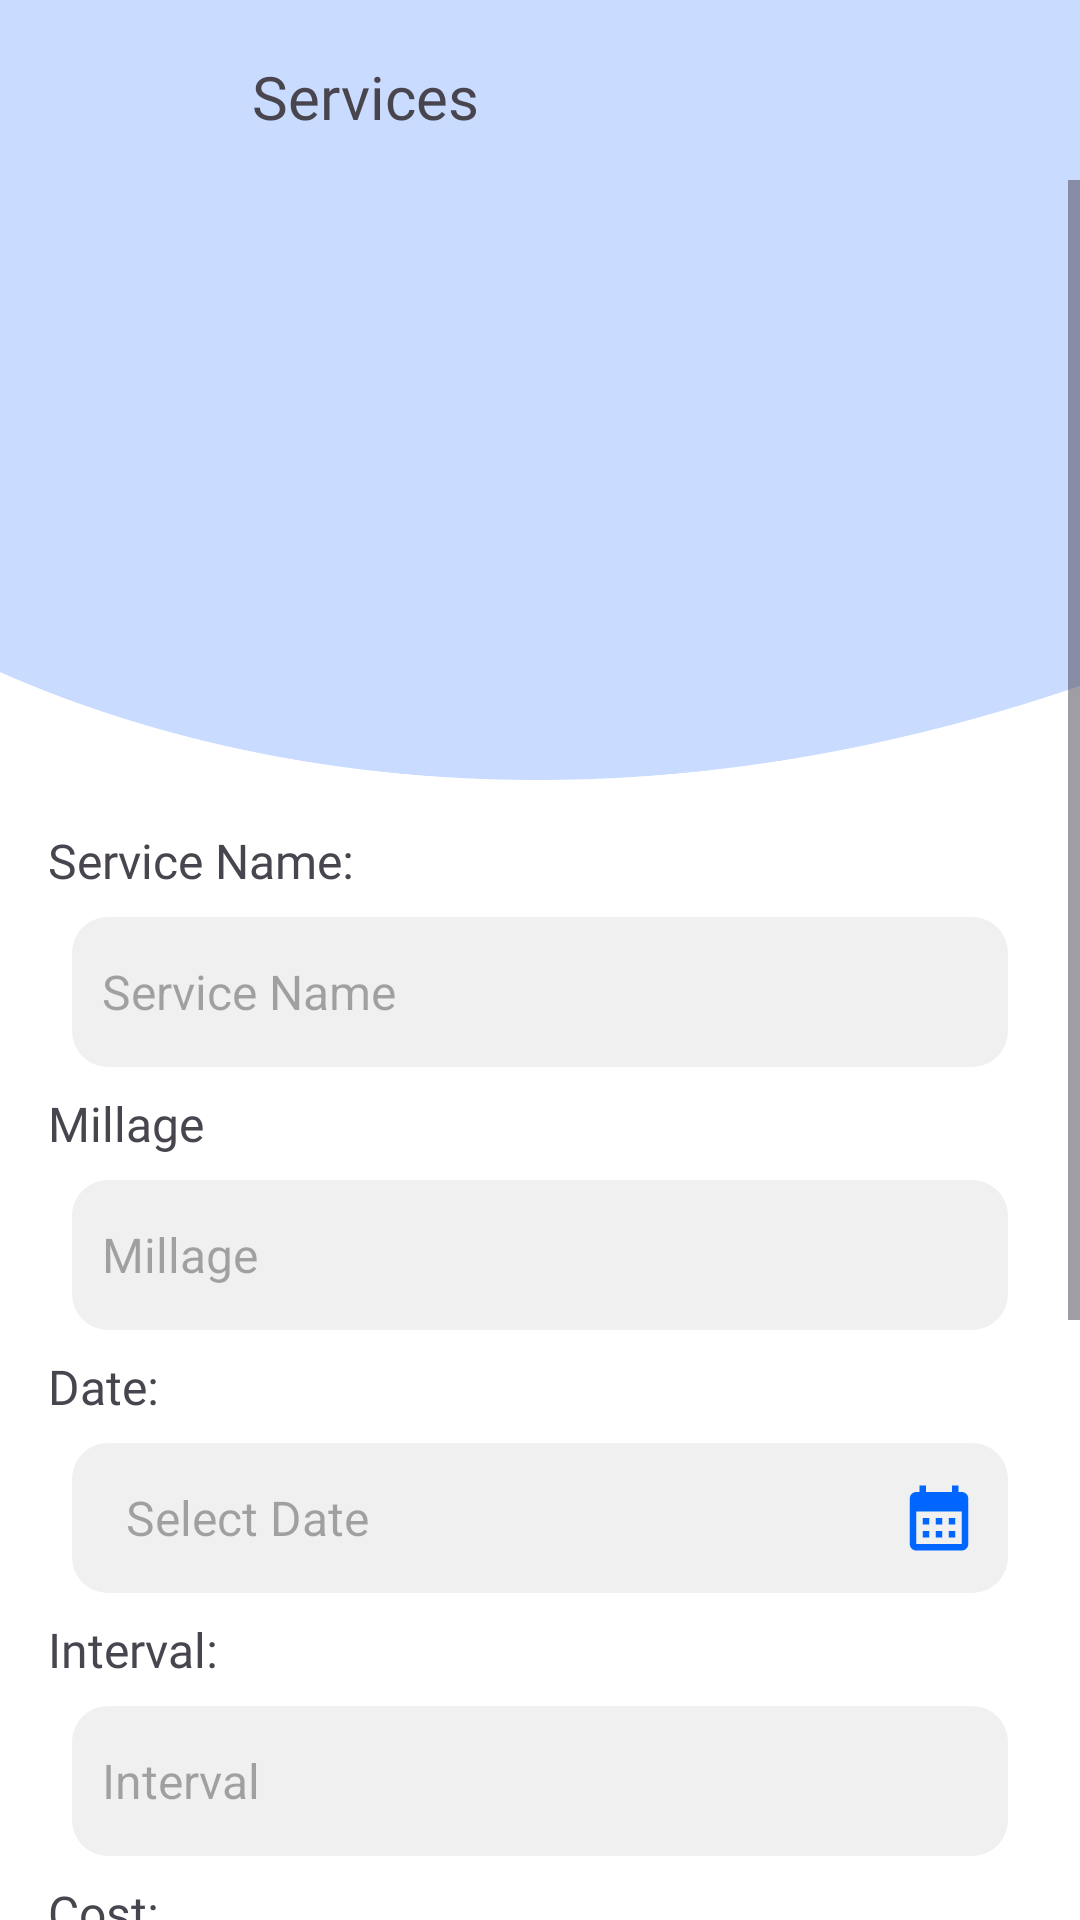

Here is an Android app screen rendered from its layout file. Give the layout XML and the strings, colors and styles it references.
<!-- AndroidManifest.xml: application theme Theme.CarPlayTest -->
<!-- res/layout/activity_maintenance_form.xml -->
<androidx.constraintlayout.widget.ConstraintLayout xmlns:android="http://schemas.android.com/apk/res/android"
    xmlns:app="http://schemas.android.com/apk/res-auto"
    xmlns:tools="http://schemas.android.com/tools"
    android:layout_width="match_parent"
    android:layout_height="match_parent"
    android:background="@color/white"
    tools:context=".carmaintenance.MaintenanceFormActivity">

    <androidx.constraintlayout.widget.ConstraintLayout
        android:id="@+id/topBar"
        android:layout_width="match_parent"
        android:layout_height="60dp"
        android:background="@color/back"
        app:layout_constraintBottom_toTopOf="@+id/body"
        app:layout_constraintTop_toTopOf="parent">

        <ImageView
            android:id="@+id/backArrow"
            android:layout_width="38dp"
            android:layout_height="38dp"
            android:layout_marginStart="12dp"
            android:src="@drawable/ic_backarrow"
            app:layout_constraintBottom_toBottomOf="parent"
            app:layout_constraintStart_toStartOf="parent"
            app:layout_constraintTop_toTopOf="parent" />

        <TextView
            android:id="@+id/title"
            android:layout_width="wrap_content"
            android:layout_height="wrap_content"
            android:layout_marginStart="34dp"
            android:layout_marginTop="4dp"
            android:fontFamily="@font/poppins_medium"
            android:text="Services"
            android:textSize="20sp"
            app:layout_constraintBottom_toBottomOf="parent"
            app:layout_constraintStart_toEndOf="@id/backArrow"
            app:layout_constraintTop_toTopOf="parent" />

    </androidx.constraintlayout.widget.ConstraintLayout>

    <androidx.constraintlayout.widget.ConstraintLayout
        android:id="@+id/body"
        android:layout_width="match_parent"
        android:layout_height="0dp"
        app:layout_constraintBottom_toBottomOf="parent"
        app:layout_constraintTop_toBottomOf="@id/topBar">

        
        <ScrollView
            android:id="@+id/scrollView"
            android:layout_width="match_parent"
            android:layout_height="wrap_content"
            android:layout_marginBottom="20dp"
            android:background="@color/white"
            app:layout_constraintEnd_toEndOf="parent"
            app:layout_constraintStart_toStartOf="parent"
            app:layout_constraintTop_toTopOf="parent">

            
            <LinearLayout
                android:layout_width="match_parent"
                android:layout_height="wrap_content"
                android:orientation="vertical">

                <FrameLayout
                    android:layout_width="match_parent"
                    android:layout_height="200dp"
                    android:background="@drawable/backgroundofsign">

                    <ImageView
                        android:id="@+id/ivMaintenanceIcon"
                        android:layout_width="150dp"
                        android:layout_height="150dp"
                        android:layout_gravity="center"
                        android:background="@drawable/circle_background"
                        android:padding="24dp"
                        app:tint="@color/white" />

                </FrameLayout>

                <LinearLayout
                    android:layout_width="match_parent"
                    android:layout_height="wrap_content"
                    android:orientation="vertical"
                    android:padding="16dp">

                    <TextView
                        android:layout_width="wrap_content"
                        android:layout_height="wrap_content"
                        android:fontFamily="@font/poppins_medium"
                        android:text="Service Name:"
                        android:textSize="16sp" />

                    <EditText
                        android:id="@+id/etMaintenanceName"
                        android:layout_width="match_parent"
                        android:layout_height="50dp"
                        android:layout_margin="8dp"
                        android:background="@drawable/rounded_edittext_background"
                        android:hint="Service Name"
                        android:padding="10dp"
                        android:textColor="@color/black"
                        android:textSize="16sp" />

                    <TextView
                        android:layout_width="wrap_content"
                        android:layout_height="wrap_content"
                        android:fontFamily="@font/poppins_medium"
                        android:text="Millage"
                        android:textSize="16sp" />

                    <EditText
                        android:id="@+id/etMillage"
                        android:layout_width="match_parent"
                        android:layout_height="50dp"
                        android:layout_margin="8dp"
                        android:background="@drawable/rounded_edittext_background"
                        android:hint="Millage"
                        android:inputType="numberDecimal"
                        android:padding="10dp"
                        android:textColor="@color/black"
                        android:textSize="16sp" />

                    <TextView
                        android:layout_width="wrap_content"
                        android:layout_height="wrap_content"
                        android:fontFamily="@font/poppins_medium"
                        android:text="Date:"
                        android:textSize="16sp" />

                    <RelativeLayout
                        android:layout_width="match_parent"
                        android:layout_height="50dp"
                        android:layout_margin="8dp"
                        android:background="@drawable/rounded_edittext_background"
                        android:paddingStart="8dp"
                        android:paddingEnd="8dp">

                        <EditText
                            android:id="@+id/etDate"
                            android:layout_width="match_parent"
                            android:layout_height="match_parent"
                            android:layout_toStartOf="@id/calender"
                            android:layout_toLeftOf="@id/calender"
                            android:background="@android:color/transparent"
                            android:cursorVisible="false"
                            android:focusable="false"
                            android:hint="Select Date"
                            android:padding="10dp"
                            android:textColor="@color/black"
                            android:textSize="16sp" />

                        
                        <ImageView
                            android:id="@+id/calender"
                            android:layout_width="30dp"
                            android:layout_height="30dp"
                            android:layout_alignParentEnd="true"
                            android:layout_centerVertical="true"
                            android:padding="2dp"
                            android:src="@drawable/ic_calender"
                            app:tint="@color/primary" />
                    </RelativeLayout>


                    <TextView
                        android:layout_width="wrap_content"
                        android:layout_height="wrap_content"
                        android:fontFamily="@font/poppins_medium"
                        android:text="Interval:"
                        android:textSize="16sp" />

                    <EditText
                        android:id="@+id/etInterval"
                        android:layout_width="match_parent"
                        android:layout_height="50dp"
                        android:layout_margin="8dp"
                        android:background="@drawable/rounded_edittext_background"
                        android:hint="Interval"
                        android:inputType="numberDecimal"
                        android:padding="10dp"
                        android:textColor="@color/black"
                        android:textSize="16sp" />


                    <TextView
                        android:layout_width="wrap_content"
                        android:layout_height="wrap_content"
                        android:fontFamily="@font/poppins_medium"
                        android:text="Cost:"
                        android:textSize="16sp" />

                    <EditText
                        android:id="@+id/etCost"
                        android:layout_width="match_parent"
                        android:layout_height="50dp"
                        android:layout_margin="8dp"
                        android:background="@drawable/rounded_edittext_background"
                        android:hint="Cost"
                        android:inputType="numberDecimal"
                        android:padding="10dp"
                        android:textColor="@color/black"
                        android:textSize="16sp" />

                    <TextView
                        android:layout_width="wrap_content"
                        android:layout_height="wrap_content"
                        android:fontFamily="@font/poppins_medium"
                        android:text="Vender Codes"
                        android:textSize="16sp" />

                    <EditText
                        android:id="@+id/etVenderCodes"
                        android:layout_width="match_parent"
                        android:layout_height="50dp"
                        android:layout_margin="8dp"
                        android:background="@drawable/rounded_edittext_background"
                        android:hint="Vender Codes"
                        android:padding="10dp"
                        android:textColor="@color/black"
                        android:textSize="16sp" />

                    <TextView
                        android:layout_width="wrap_content"
                        android:layout_height="wrap_content"
                        android:fontFamily="@font/poppins_medium"
                        android:text="Description:"
                        android:textSize="16sp" />

                    <EditText
                        android:id="@+id/etDescription"
                        android:layout_width="match_parent"
                        android:layout_height="wrap_content"
                        android:layout_margin="8dp"
                        android:background="@drawable/rounded_edittext_background"
                        android:hint="Description"
                        android:padding="10dp"
                        android:textColor="@color/black"
                        android:textSize="16sp" />

                </LinearLayout>

                <Button
                    android:id="@+id/btnSave"
                    android:layout_width="wrap_content"
                    android:layout_height="wrap_content"
                    android:layout_gravity="center"
                    android:backgroundTint="@color/primary"
                    android:text="Save" />

            </LinearLayout>

        </ScrollView>

    </androidx.constraintlayout.widget.ConstraintLayout>

</androidx.constraintlayout.widget.ConstraintLayout>
<!-- resources referenced by this layout -->
<resources>
  <color name="back">#C9DCFF</color>
  <color name="black">#FF000000</color>
  <color name="primary">#0066FF</color>
  <color name="white">#FFFFFFFF</color>
  <!-- drawable backgroundofsign: png bitmap (drawable, 12703 bytes) -->
  <!-- drawable ic_calender (drawable) -->
  <vector xmlns:android="http://schemas.android.com/apk/res/android" android:height="24dp" android:tint="#FFFDFD" android:viewportHeight="24" android:viewportWidth="24" android:width="24dp">
        
      <path android:fillColor="@android:color/white" android:pathData="M19,4h-1V2h-2v2H8V2H6v2H5C3.89,4 3.01,4.9 3.01,6L3,20c0,1.1 0.89,2 2,2h14c1.1,0 2,-0.9 2,-2V6C21,4.9 20.1,4 19,4zM19,20H5V10h14V20zM9,14H7v-2h2V14zM13,14h-2v-2h2V14zM17,14h-2v-2h2V14zM9,18H7v-2h2V18zM13,18h-2v-2h2V18zM17,18h-2v-2h2V18z"/>
      
  </vector>
  <!-- drawable rounded_edittext_background (drawable) -->
  <?xml version="1.0" encoding="utf-8"?>
  <shape xmlns:android="http://schemas.android.com/apk/res/android">
      <solid android:color="@color/edit" />
      <corners android:radius="12dp" />
  </shape>
  <style name="Theme.CarPlayTest" parent="Base.Theme.CarPlayTest" />
  <color name="edit">#F0F0F0</color>
  <style name="Base.Theme.CarPlayTest" parent="Theme.Material3.DayNight.NoActionBar">
          
          
      </style>
</resources>
